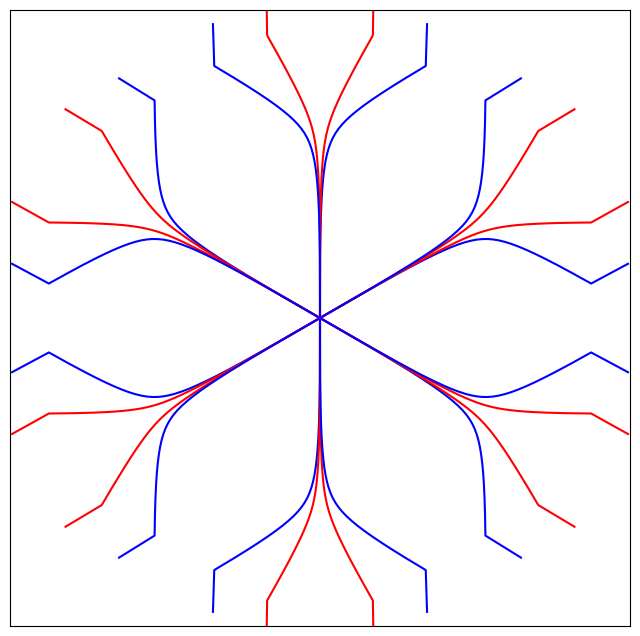

The matplotlib source for this figure:
## For more details on this algorithm, see page 668 of Twists, Tilings and
## Tesselations by Robert J Lang
import numpy as np
import matplotlib.pyplot as pl

#constants
m = 6 #number of gores
N = 50 #number of points in each line

def unit_circle(theta):
    return np.array([np.cos(theta),np.sin(theta)])

def rotate_point(origin, point, angle):
    """
    Rotate a point counterclockwise by a given angle around a given origin.
    The angle should be given in radians.
    """
    ox, oy = origin
    px, py = point

    qx = ox + np.cos(angle) * (px - ox) - np.sin(angle) * (py - oy)
    qy = oy + np.sin(angle) * (px - ox) + np.cos(angle) * (py - oy)
    return qx, qy

def rotate_line(origin, points_x, points_y, angle):
    rotated_points_x = []
    rotated_points_y = []
    for point in zip(points_x, points_y):
        px, py = rotate_point(origin, point, angle)
        rotated_points_x.append(px)
        rotated_points_y.append(py)
    return np.array(rotated_points_x), np.array(rotated_points_y)

def surface_profile():
    theta = np.linspace(0.3,np.pi,N)
    z = np.cos(theta)+1.
    x = 1.5*np.sin(theta)
    return np.flip(x), np.flip(z)

def purple_and_black_vase():
    """Exhibited at PCOC 2019"""
    #(z+1)^2 / 1 + (x)^2 / (3^2)  =  1
    NN = int(N/2)
    z = np.linspace(0,1.9,NN)
    x = np.sqrt((1-np.power(z-1,2))*4.)
    scaleX = .5
    scaleZ = .2
    zz = np.linspace(max(z),max(z)+scaleZ,NN)
    xx = np.linspace(x[NN-1],x[NN-1]+scaleX,NN)
    return np.concatenate((x,xx)), np.concatenate((z,zz))

def distance(p1,p2):
    return np.sqrt((p1[0]-p2[0])**2. +
                   (p1[1]-p2[1])**2.)

def plot(x_in,y_in,linetype):
    x = []
    y = []
    for i in range(N):
        x.append(x_in[i])
        y.append(y_in[i])
    pl.plot(x,y,linetype)

x, z = purple_and_black_vase()
r=[]
for i in range(N):
    if i == 0:
        r.append(0.0)
    else:
        r.append(r[i-1] + np.sqrt((x[i] - x[i-1])**2.0 + (z[i]-z[i-1])**2.0))

r = np.array(r)
w = x*np.tan(np.pi/m)

a = np.array([
    r[i]*unit_circle(0.0) for i in range(N)
])

b = np.array([
    a[i] + w[i]*unit_circle(np.pi/2) for i in range(N)
])

c = np.array([
    b[i] + 0.5*(r[i]*np.tan(np.pi/m)-w[i]) * unit_circle(np.pi/2.0) for i in range(N)
])

f = np.array([
    r[i]*unit_circle(2*np.pi/m) for i in range(N)
])

e = np.array([
    f[i] + w[i]*unit_circle(2*np.pi/m - np.pi/2) for i in range(N)
])

d = np.array([
    e[i] + 0.5*(r[i]*np.tan(np.pi/m)-w[i]) * unit_circle(2*np.pi/m - np.pi/2.0) for i in range(N)
])

for i in range(m):
    for line, colour in zip([b,c,d,e],["blue","red","red","blue"]):
        rotated_points_x, rotated_points_y = rotate_line((0,0), line[:,0], line[:,1], 2*np.pi/m*i)
        plot(rotated_points_x,rotated_points_y,colour)
pl.axis('equal')
maximum = max(a[:,0])
pl.xlim(-maximum,maximum)
pl.ylim(-maximum,maximum)
frame1 = pl.gca()
frame1.axes.get_xaxis().set_visible(False)
frame1.axes.get_yaxis().set_visible(False)
fig = pl.gcf()
fig.set_size_inches(8,8)
pl.savefig("crease_pattern_thick_flange.svg")
